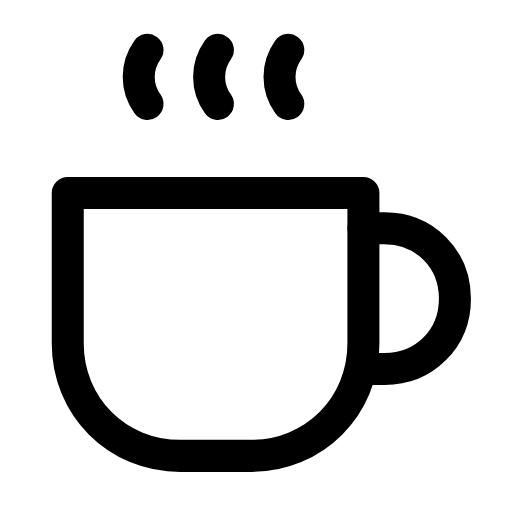
t = 0.00 s
t = 0.32 s: frame unchanged from t = 0.00 s, image omitted
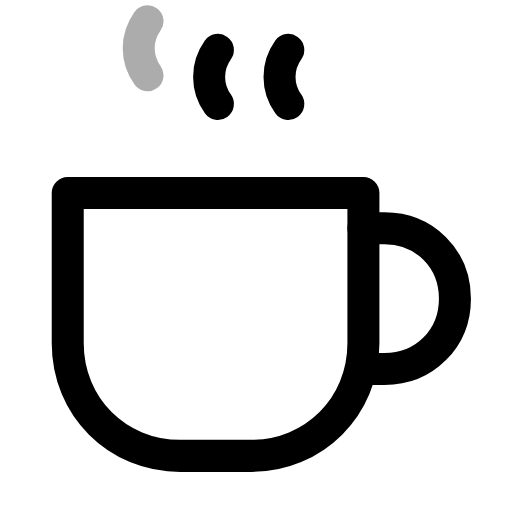
t = 0.73 s
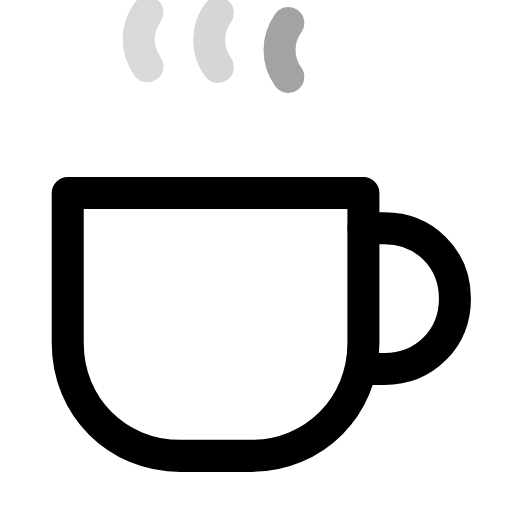
t = 1.05 s
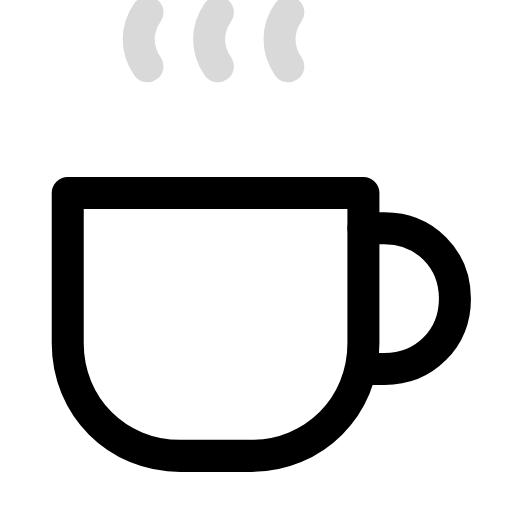
t = 1.40 s
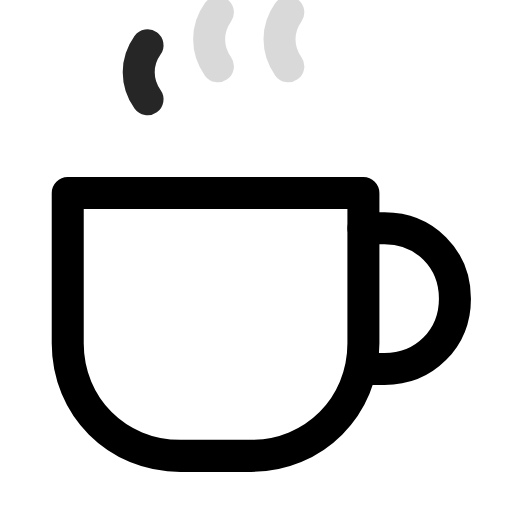
t = 1.74 s

The animated SVG that drew these frames (rendered in a browser with its animation timeline set to each time). Animation: 6 SMIL elements (animate=3,animateTransform=3); one cycle of 2.10 s, repeats indefinitely.

<svg xmlns="http://www.w3.org/2000/svg" width="24" height="24" viewBox="0 0 24 24" fill="none"><g transform="translate(-1.225 -1.181) scale(1.1)"><g><animateTransform attributeName="transform" type="translate" values="0 0;0 0;0 -1.6;0 -1.6;0 0;0 0" keyTimes="0;0.3;0.52;0.8;0.9;1" dur="2.1s" repeatCount="indefinite" calcMode="spline" keySplines="0.16 1 0.3 1;0.16 1 0.3 1;0.16 1 0.3 1;0.16 1 0.3 1;0.16 1 0.3 1"/><path stroke="currentColor" stroke-width="1.364" stroke-linecap="round" stroke-linejoin="round" fill="none" d="M7.4 3.2C6.9 3.9 6.9 4.8 7.4 5.5"><animate attributeName="opacity" values="1;1;0.15;0.15;1;1" keyTimes="0;0.3;0.5;0.8;0.92;1" dur="2.1s" repeatCount="indefinite" calcMode="spline" keySplines="0.16 1 0.3 1;0.16 1 0.3 1;0.16 1 0.3 1;0.16 1 0.3 1;0.16 1 0.3 1"/></path></g><g><animateTransform attributeName="transform" type="translate" values="0 0;0 0;0 -1.6;0 -1.6;0 0;0 0" keyTimes="0;0.38;0.6;0.86;0.94;1" dur="2.1s" repeatCount="indefinite" calcMode="spline" keySplines="0.16 1 0.3 1;0.16 1 0.3 1;0.16 1 0.3 1;0.16 1 0.3 1;0.16 1 0.3 1"/><path stroke="currentColor" stroke-width="1.364" stroke-linecap="round" stroke-linejoin="round" fill="none" d="M10.4 3.2C9.9 3.9 9.9 4.8 10.4 5.5"><animate attributeName="opacity" values="1;1;0.15;0.15;1;1" keyTimes="0;0.38;0.58;0.86;0.95;1" dur="2.1s" repeatCount="indefinite" calcMode="spline" keySplines="0.16 1 0.3 1;0.16 1 0.3 1;0.16 1 0.3 1;0.16 1 0.3 1;0.16 1 0.3 1"/></path></g><g><animateTransform attributeName="transform" type="translate" values="0 0;0 0;0 -1.6;0 -1.6;0 0;0 0" keyTimes="0;0.46;0.68;0.92;0.97;1" dur="2.1s" repeatCount="indefinite" calcMode="spline" keySplines="0.16 1 0.3 1;0.16 1 0.3 1;0.16 1 0.3 1;0.16 1 0.3 1;0.16 1 0.3 1"/><path stroke="currentColor" stroke-width="1.364" stroke-linecap="round" stroke-linejoin="round" fill="none" d="M13.4 3.2C12.9 3.9 12.9 4.8 13.4 5.5"><animate attributeName="opacity" values="1;1;0.15;0.15;1;1" keyTimes="0;0.46;0.66;0.92;0.98;1" dur="2.1s" repeatCount="indefinite" calcMode="spline" keySplines="0.16 1 0.3 1;0.16 1 0.3 1;0.16 1 0.3 1;0.16 1 0.3 1;0.16 1 0.3 1"/></path></g><path stroke="currentColor" stroke-width="1.364" stroke-linecap="round" stroke-linejoin="round" fill="none" d="M4 9.3L16.6 9.3L16.6 15.7C16.6 18.4 14.5 20.5 11.8 20.5L8.8 20.5C6.1 20.5 4 18.4 4 15.7L4 9.3Z"></path><path stroke="currentColor" stroke-width="1.364" stroke-linecap="round" stroke-linejoin="round" fill="none" d="M16.6 10.8L17.5 10.8C19.2 10.8 20.5 12.1 20.5 13.8S19.2 16.8 17.5 16.8L16.6 16.8"></path></g></svg>
